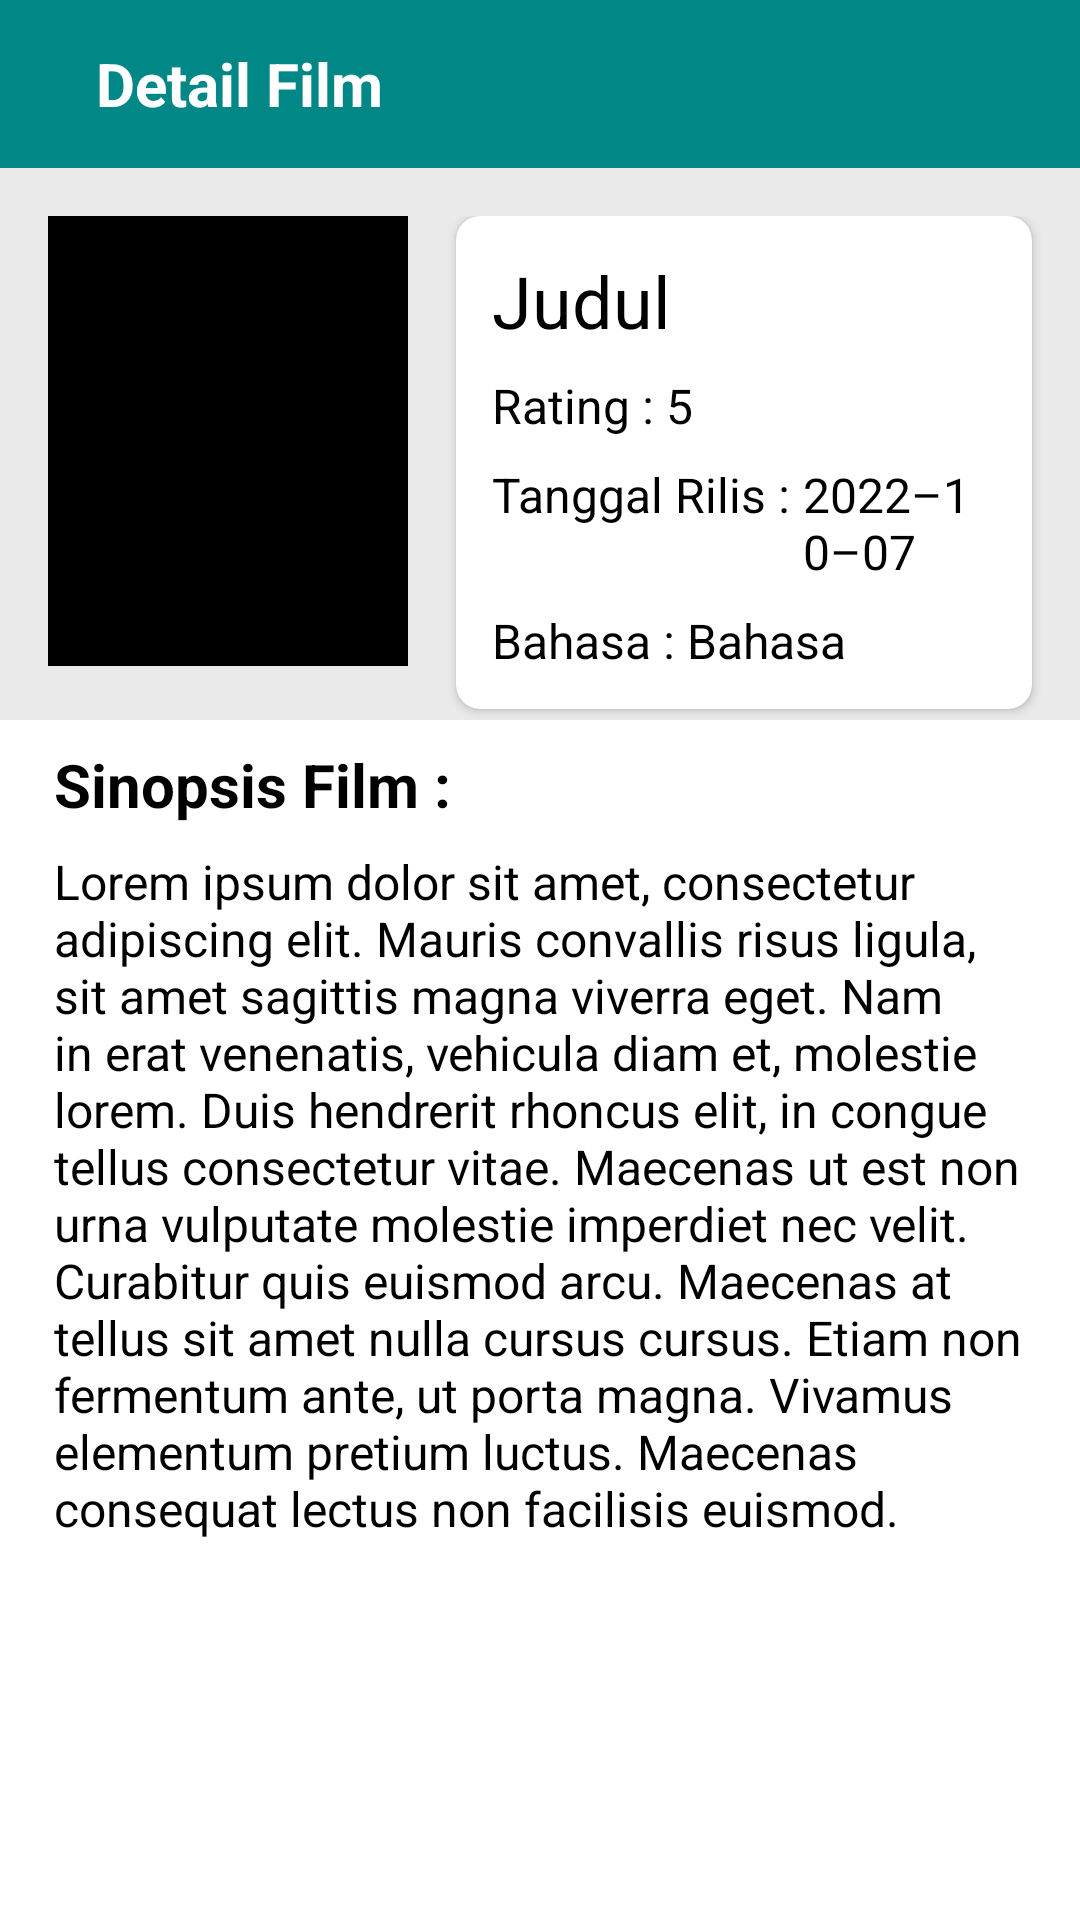

Reconstruct the res/layout file that produces this screen, plus the resources it refers to.
<!-- AndroidManifest.xml: application theme Theme.ChallengeChapter5.NoActionBar -->
<!-- res/layout/fragment_detail.xml -->
<?xml version="1.0" encoding="utf-8"?>
<RelativeLayout xmlns:android="http://schemas.android.com/apk/res/android"
    xmlns:app="http://schemas.android.com/apk/res-auto"
    xmlns:tools="http://schemas.android.com/tools"
    android:layout_width="match_parent"
    android:layout_height="match_parent"
    android:background="#EAEAEA"
    tools:context=".fragment.DetailFragment">

    <com.google.android.material.appbar.MaterialToolbar
        android:id="@+id/detailToolbar"
        android:layout_width="match_parent"
        android:layout_height="?attr/actionBarSize"
        android:background="@color/teal_700"
        app:titleTextColor="@color/white">

        <ImageView
            android:contentDescription="@string/back_to_home"
            android:id="@+id/arrowBack"
            android:layout_width="wrap_content"
            android:layout_height="wrap_content"
            android:src="@drawable/ic_baseline_arrow_back_24" />

        <TextView
            style="@style/toolbarTitleText"
            android:layout_width="wrap_content"
            android:layout_height="wrap_content"
            android:layout_marginStart="32dp"
            android:text="@string/desc_title" />

    </com.google.android.material.appbar.MaterialToolbar>

    <RelativeLayout
        android:layout_width="match_parent"
        android:layout_height="wrap_content"
        android:layout_below="@id/detailToolbar"
        android:layout_marginTop="16dp">

        <ImageView
            android:id="@+id/movieImage"
            android:layout_width="120dp"
            android:layout_height="150dp"
            android:layout_marginStart="16dp"
            android:layout_marginEnd="16dp"
            android:contentDescription="@string/detailmovieposter"
            android:src="@color/black" />

        <androidx.cardview.widget.CardView
            android:layout_width="match_parent"
            android:layout_height="wrap_content"
            android:layout_marginEnd="16dp"
            android:layout_toEndOf="@id/movieImage"
            android:backgroundTint="@color/white"
            app:cardCornerRadius="8dp">

            <LinearLayout
                android:layout_width="match_parent"
                android:layout_height="match_parent"
                android:orientation="vertical"
                android:padding="12dp">

                <TextView
                    android:id="@+id/movieTitle"
                    style="@style/cardTitleText"
                    android:layout_width="match_parent"
                    android:layout_height="wrap_content"
                    android:text="@string/judulFilm" />

                <LinearLayout
                    android:id="@+id/movieRatingGroup"
                    android:layout_width="match_parent"
                    android:layout_height="wrap_content"
                    android:layout_marginTop="8dp"
                    android:orientation="horizontal">

                    <TextView
                        style="@style/detailTitleText2"
                        android:layout_width="wrap_content"
                        android:layout_height="wrap_content"
                        android:text="@string/rating" />

                    <TextView
                        android:id="@+id/movieRating"
                        style="@style/normalText"
                        android:layout_width="match_parent"
                        android:layout_height="wrap_content"
                        android:layout_marginStart="4dp"
                        android:layout_marginEnd="16dp"
                        android:text="@string/movieRating"
                        android:textColor="@color/black" />

                </LinearLayout>


                <LinearLayout
                    android:id="@+id/movieReleaseDateGroup"
                    android:layout_width="match_parent"
                    android:layout_height="wrap_content"
                    android:layout_marginTop="8dp"
                    android:orientation="horizontal">

                    <TextView
                        style="@style/detailTitleText2"
                        android:layout_width="wrap_content"
                        android:layout_height="wrap_content"
                        android:text="@string/tanggal_rilis" />

                    <TextView
                        android:id="@+id/movieReleaseDate"
                        style="@style/normalText"
                        android:layout_width="wrap_content"
                        android:layout_height="wrap_content"
                        android:layout_marginStart="4dp"
                        android:text="@string/movieDate"
                        android:textColor="@color/black" />

                </LinearLayout>

                <LinearLayout
                    android:id="@+id/movieLanguageGroup"
                    android:layout_width="match_parent"
                    android:layout_height="wrap_content"
                    android:layout_marginTop="8dp"
                    android:orientation="horizontal">

                    <TextView
                        style="@style/detailTitleText2"
                        android:layout_width="wrap_content"
                        android:layout_height="wrap_content"
                        android:text="@string/bahasa" />

                    <TextView
                        android:id="@+id/movieLang"
                        style="@style/normalText"
                        android:layout_width="wrap_content"
                        android:layout_height="wrap_content"
                        android:layout_marginStart="4dp"
                        android:text="@string/movieLanguage"
                        android:textColor="@color/black" />

                </LinearLayout>
            </LinearLayout>
        </androidx.cardview.widget.CardView>

        <TextView
            android:id="@+id/detailTextTitle"
            style="@style/detailTitleText"
            android:layout_width="match_parent"
            android:layout_height="wrap_content"
            android:layout_below="@id/movieImage"
            android:layout_marginTop="18dp"
            android:background="@color/white"
            android:paddingStart="18dp"
            android:paddingTop="8dp"
            android:paddingEnd="18dp"
            android:text="@string/detail_film"
            android:textStyle="bold" />

        <TextView
            android:id="@+id/detaiLFilm"
            style="@style/normalText"
            android:layout_width="match_parent"
            android:layout_height="match_parent"
            android:layout_below="@id/detailTextTitle"
            android:background="@color/white"
            android:paddingStart="18dp"
            android:paddingTop="8dp"
            android:paddingEnd="18dp"
            android:paddingBottom="16dp"
            android:text="@string/lorem_ipsum" />
    </RelativeLayout>
</RelativeLayout>
<!-- resources referenced by this layout -->
<resources>
  <string name="back_to_home">Kembali ke Beranda</string>
  <string name="bahasa">Bahasa :</string>
  <string name="desc_title">Detail Film</string>
  <string name="detail_film">Sinopsis Film :</string>
  <string name="detailmovieposter">Poster Film</string>
  <string name="judulFilm">Judul</string>
  <string name="lorem_ipsum" translatable="false">Lorem ipsum dolor sit amet, consectetur adipiscing elit. Mauris convallis risus ligula, sit amet sagittis magna viverra eget. Nam in erat venenatis, vehicula diam et, molestie lorem. Duis hendrerit rhoncus elit, in congue tellus consectetur vitae. Maecenas ut est non urna vulputate molestie imperdiet nec velit. Curabitur quis euismod arcu. Maecenas at tellus sit amet nulla cursus cursus. Etiam non fermentum ante, ut porta magna. Vivamus elementum pretium luctus. Maecenas consequat lectus non facilisis euismod.</string>
  <string name="movieDate" translatable="false">2022–10–07</string>
  <string name="movieLanguage">Bahasa</string>
  <string name="movieRating" translatable="false">5</string>
  <string name="rating" translatable="false">Rating :</string>
  <string name="tanggal_rilis">Tanggal Rilis :</string>
  <style name="cardTitleText">
          <item name="android:textColor">@color/black</item>
          <item name="android:textSize">24sp</item>
      </style>
  <style name="detailTitleText">
          <item name="android:textColor">@color/black</item>
          <item name="android:textSize">20sp</item>
      </style>
  <style name="detailTitleText2">
          <item name="android:textColor">@color/black</item>
          <item name="android:textSize">16sp</item>
      </style>
  <style name="normalText">
          <item name="android:textColor">@color/black</item>
          <item name="android:textSize">16sp</item>
      </style>
  <style name="toolbarTitleText">
          <item name="android:textColor">@color/white</item>
          <item name="android:textSize">20sp</item>
          <item name="android:textStyle">bold</item>
      </style>
  <style name="Theme.ChallengeChapter5.NoActionBar" parent="Theme.MaterialComponents.DayNight.NoActionBar">
          
          <item name="colorPrimary">@color/purple_500</item>
          <item name="colorPrimaryVariant">@color/purple_700</item>
          <item name="colorOnPrimary">@color/white</item>
          
          <item name="colorSecondary">@color/teal_200</item>
          <item name="colorSecondaryVariant">@color/teal_700</item>
          <item name="colorOnSecondary">@color/black</item>
          
          <item name="android:statusBarColor" tools:targetApi="l">?attr/colorPrimaryVariant</item>
          
      </style>
  <!-- not gathered from this repository: default colours our renderer supplied (Android Studio template values) -->
  <color name="purple_500">#FF6200EE</color>
  <color name="purple_700">#FF3700B3</color>
  <color name="teal_200">#FF03DAC5</color>
  <color name="teal_700">#FF018786</color>
  <color name="black">#FF000000</color>
  <color name="white">#FFFFFFFF</color>
</resources>
